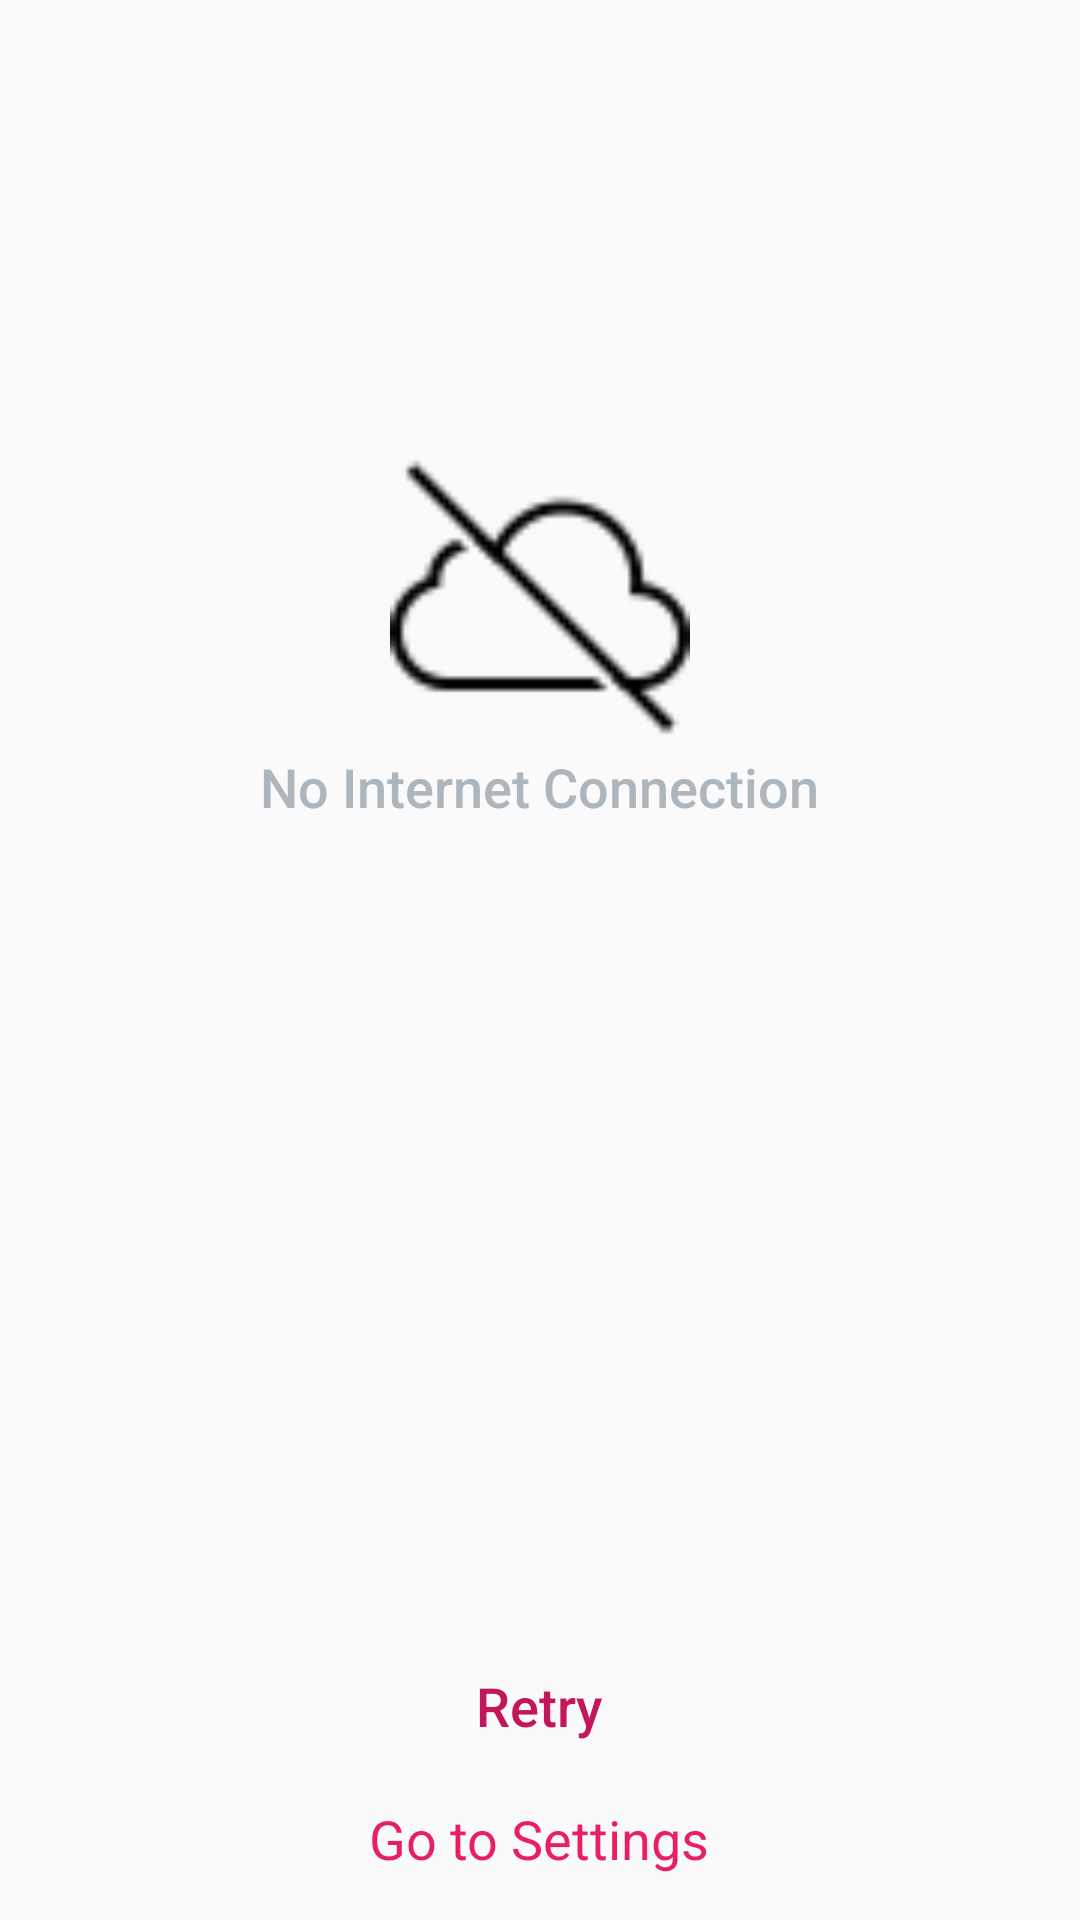

Android layout source for this screen:
<!-- AndroidManifest.xml: application theme AppTheme -->
<!-- res/layout/activity_network_error.xml -->
<?xml version="1.0" encoding="utf-8"?>
<RelativeLayout xmlns:android="http://schemas.android.com/apk/res/android"
    xmlns:tools="http://schemas.android.com/tools"
    android:layout_width="match_parent"
    android:layout_height="match_parent"
    tools:context="com.example.gsa.bitcoinconvapp.NetworkProblemActivity">
    <ImageView
        android:contentDescription="@string/content_image"
        android:id="@+id/icon"
        android:layout_width="100dp"
        android:layout_height="100dp"
        android:layout_marginTop="150dp"
        android:layout_centerHorizontal="true"
        android:src="@drawable/ic_cloudoff"/>
    <TextView
        android:layout_centerInParent="true"
        android:layout_width="wrap_content"
        android:layout_height="wrap_content"
        android:layout_below="@id/icon"
        android:textAppearance="?android:textAppearanceMedium"
        android:fontFamily="sans-serif-medium"
        android:text="@string/no_internet"
        android:textColor="#AEB6BD"
        />
    <LinearLayout
        android:layout_width="wrap_content"
        android:layout_height="wrap_content"
        android:layout_alignParentBottom="true"
        android:layout_centerInParent="true"
        android:orientation="vertical"
        android:gravity="center">
    <TextView
        android:id="@+id/retry"
        android:layout_width="wrap_content"
        android:layout_height="wrap_content"
        android:text="@string/retry"
        android:textColor="@color/colorPrimary"
        android:fontFamily="sans-serif-medium"
        android:textSize="18sp"
        android:layout_marginBottom="20dp"/>

    <TextView
        android:id="@+id/settings"
        android:textColor="@color/colorAccent"
        android:layout_width="wrap_content"
        android:layout_height="wrap_content"
        android:gravity="center"
        android:textSize="18sp"
        android:text="@string/settings"
        android:layout_marginBottom="15dp"
        />
    </LinearLayout>
</RelativeLayout>
<!-- resources referenced by this layout -->
<resources>
  <color name="colorAccent">#E91E63</color>
  <color name="colorPrimary">#C2185B</color>
  <!-- drawable ic_cloudoff: png bitmap (drawable, 1042 bytes) -->
  <string name="content_image">Error Image</string>
  <string name="no_internet">No Internet Connection</string>
  <string name="retry">Retry</string>
  <string name="settings">Go to Settings</string>
  <style name="AppTheme" parent="Theme.AppCompat.Light.DarkActionBar">
          
          <item name="colorPrimary">@color/colorPrimary</item>
          <item name="colorPrimaryDark">@color/colorPrimaryDark</item>
          <item name="colorAccent">@color/colorAccent</item>
      </style>
  <color name="colorPrimaryDark">#8C0032</color>
</resources>
